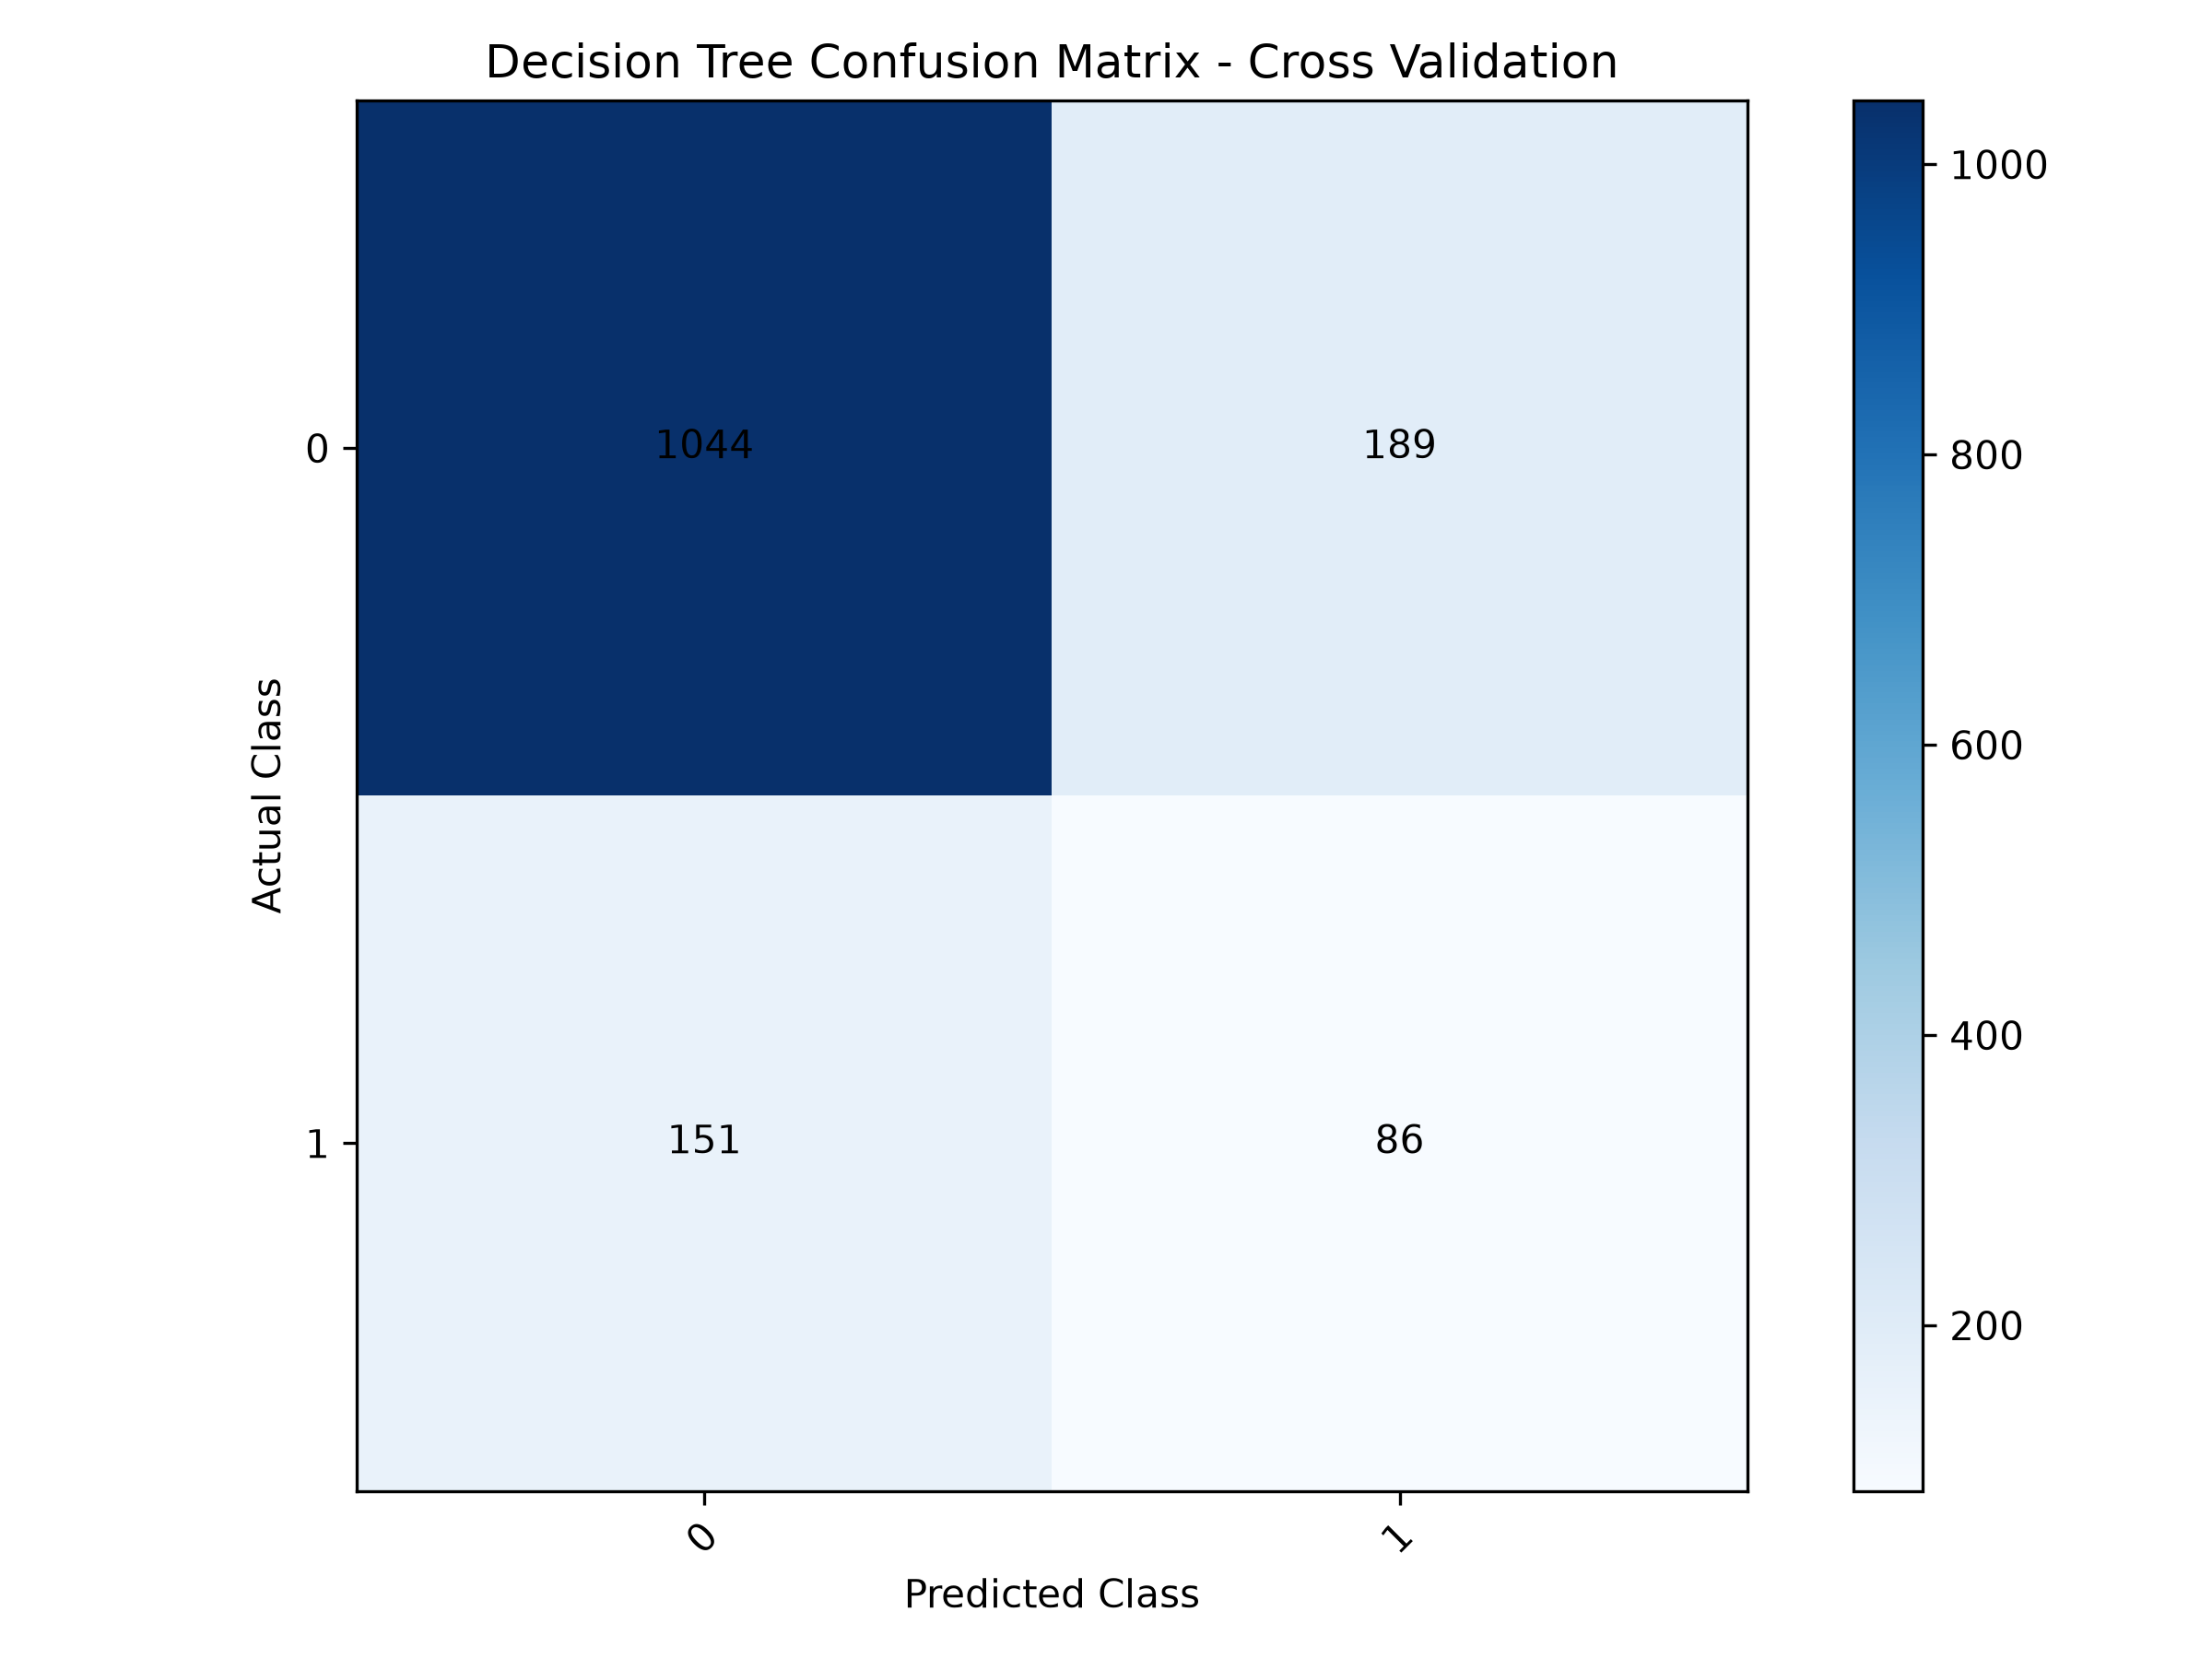

The file beside this chart, header and first rows:
, Predicted_0, Predicted_1
Actual_0, 1044, 189
Actual_1, 151, 86
